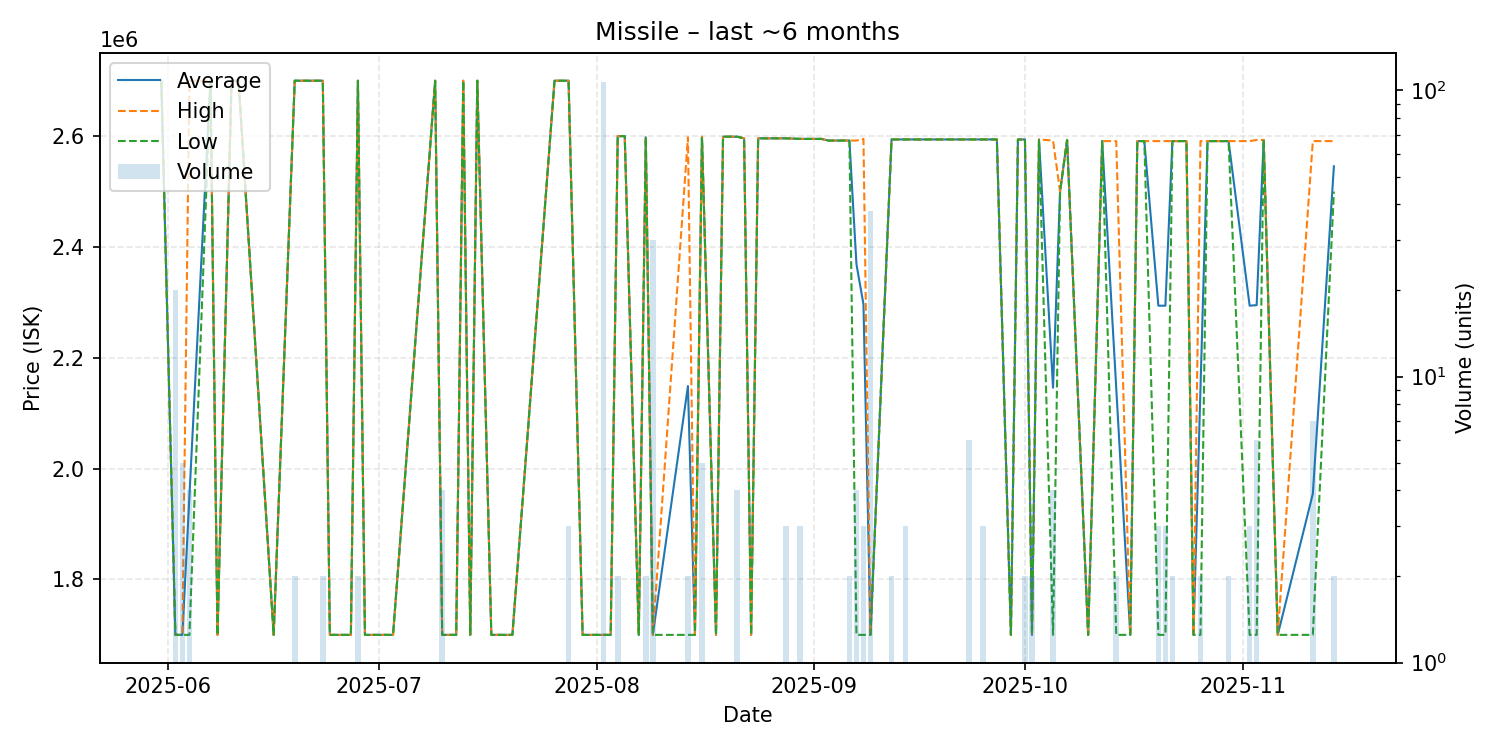

The file beside this chart, header and first rows:
date, average, highest, lowest, order_count, volume
2025-05-31, 2700000, 2700000, 2700000, 1, 1
2025-06-02, 1700000, 1700000, 1700000, 1, 20
2025-06-03, 1700000, 1700000, 1700000, 1, 5
2025-06-04, 1950000, 2700000, 1700000, 4, 4
2025-06-07, 2700000, 2700000, 2700000, 1, 1
2025-06-08, 1700000, 1700000, 1700000, 1, 1
2025-06-10, 2700000, 2700000, 2700000, 1, 1
2025-06-11, 2700000, 2700000, 2700000, 1, 1
2025-06-16, 1700000, 1700000, 1700000, 1, 1
2025-06-19, 2700000, 2700000, 2700000, 2, 2
2025-06-20, 2700000, 2700000, 2700000, 1, 1
2025-06-22, 2700000, 2700000, 2700000, 1, 1
2025-06-23, 2700000, 2700000, 2700000, 2, 2
2025-06-24, 1700000, 1700000, 1700000, 1, 1
2025-06-27, 1700000, 1700000, 1700000, 1, 1
2025-06-28, 2700000, 2700000, 2700000, 2, 2
2025-06-29, 1700000, 1700000, 1700000, 1, 1
2025-06-30, 1700000, 1700000, 1700000, 1, 1
2025-07-03, 1700000, 1700000, 1700000, 1, 1
2025-07-09, 2700000, 2700000, 2700000, 1, 1
2025-07-10, 1700000, 1700000, 1700000, 4, 4
2025-07-11, 1700000, 1700000, 1700000, 1, 1
2025-07-12, 1700000, 1700000, 1700000, 1, 1
2025-07-13, 2700000, 2700000, 2700000, 1, 1
2025-07-14, 1700000, 1700000, 1700000, 1, 1
2025-07-15, 2700000, 2700000, 2700000, 1, 1
2025-07-17, 1700000, 1700000, 1700000, 1, 1
2025-07-18, 1700000, 1700000, 1700000, 1, 1
2025-07-20, 1700000, 1700000, 1700000, 1, 1
2025-07-26, 2700000, 2700000, 2700000, 1, 1
2025-07-27, 2700000, 2700000, 2700000, 1, 1
2025-07-28, 2700000, 2700000, 2700000, 2, 3
2025-07-30, 1700000, 1700000, 1700000, 1, 1
2025-07-31, 1700000, 1700000, 1700000, 1, 1
2025-08-02, 1700000, 1700000, 1700000, 3, 107
2025-08-03, 1700000, 1700000, 1700000, 1, 1
2025-08-04, 2600000, 2600000, 2600000, 2, 2
2025-08-05, 2600000, 2600000, 2600000, 1, 1
2025-08-07, 1700000, 1700000, 1700000, 1, 1
2025-08-08, 2598000, 2598000, 2598000, 1, 2
2025-08-09, 1700000, 1700000, 1700000, 1, 30
2025-08-14, 2149000, 2598000, 1700000, 2, 2
2025-08-15, 1700000, 1700000, 1700000, 1, 1
2025-08-16, 2598800, 2599000, 2598000, 3, 5
2025-08-18, 1700000, 1700000, 1700000, 1, 1
2025-08-19, 2599000, 2599000, 2599000, 1, 1
2025-08-21, 2599000, 2599000, 2599000, 2, 4
2025-08-22, 2596000, 2596000, 2596000, 1, 1
2025-08-23, 1700000, 1700000, 1700000, 1, 1
2025-08-24, 2596000, 2596000, 2596000, 1, 1
2025-08-25, 2596000, 2596000, 2596000, 1, 1
2025-08-26, 2596000, 2596000, 2596000, 1, 1
2025-08-28, 2596000, 2596000, 2596000, 2, 3
2025-08-30, 2595000, 2595000, 2595000, 3, 3
2025-09-02, 2595000, 2595000, 2595000, 1, 1
2025-09-03, 2592000, 2592000, 2592000, 1, 1
2025-09-05, 2592000, 2592000, 2592000, 1, 1
2025-09-06, 2592000, 2592000, 2592000, 2, 2
2025-09-07, 2369000, 2592000, 1700000, 4, 4
2025-09-08, 2296667, 2595000, 1700000, 3, 3
... 36 more rows
